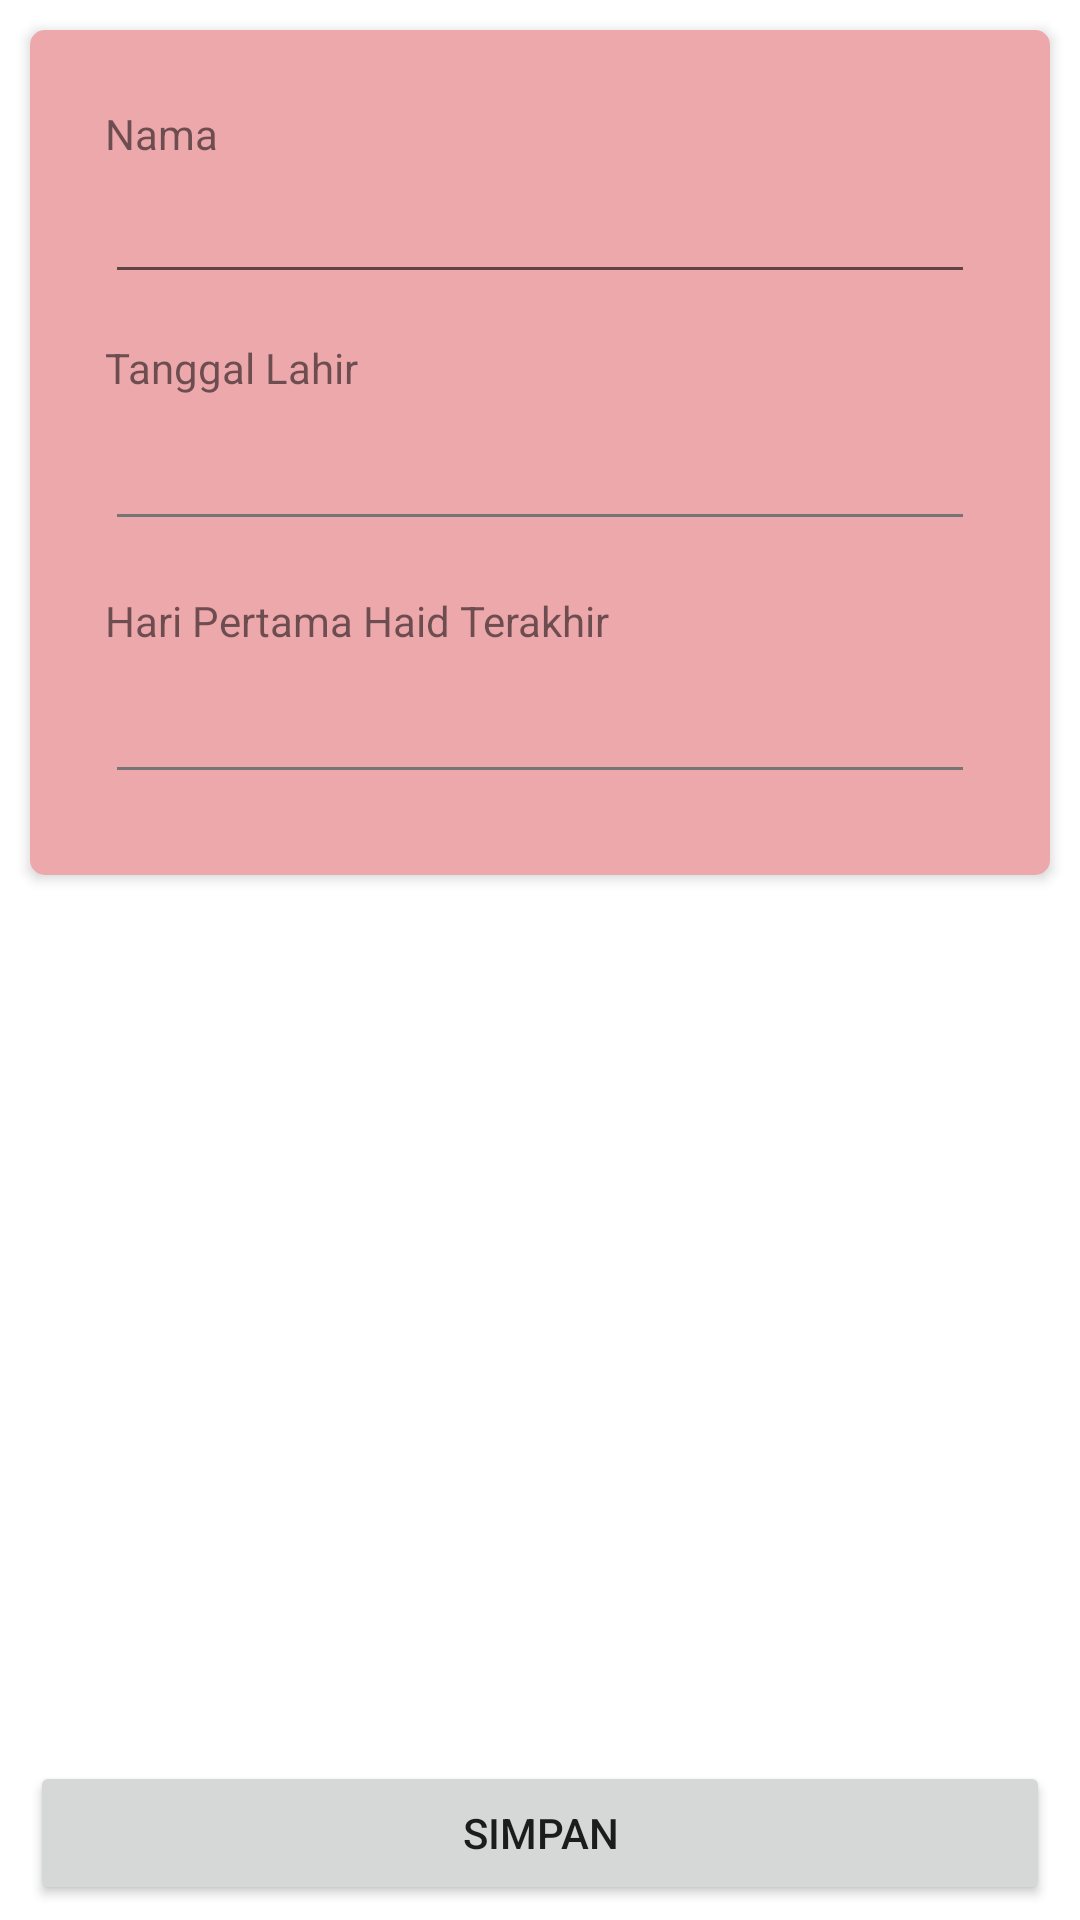

Produce the Android XML layout that renders to this screen, including the resource entries it uses.
<!-- AndroidManifest.xml: application theme Theme.AlmanakUntukIbu -->
<!-- res/layout/activity_siklus_form.xml -->
<?xml version="1.0" encoding="utf-8"?>
<LinearLayout xmlns:android="http://schemas.android.com/apk/res/android"
    xmlns:app="http://schemas.android.com/apk/res-auto"
    xmlns:tools="http://schemas.android.com/tools"
    android:layout_width="match_parent"
    android:layout_height="match_parent"
    android:orientation="vertical"
    tools:context=".controller.siklus.SiklusFormActivity">

    <ScrollView
        android:layout_width="match_parent"
        android:layout_height="0dp"
        android:layout_weight="1">

        <LinearLayout
            android:layout_width="match_parent"
            android:layout_height="wrap_content">

            <LinearLayout
                android:layout_width="match_parent"
                android:layout_height="wrap_content"
                android:layout_margin="10dp"
                android:padding="25dp"
                android:background="@drawable/bg_corner_pink"
                android:elevation="2.5dp"
                android:orientation="vertical">

                <TextView
                    android:layout_width="wrap_content"
                    android:layout_height="wrap_content"
                    android:text="Nama" />

                <EditText
                    android:layout_width="match_parent"
                    android:layout_height="wrap_content"
                    android:textSize="20sp"
                    android:text="" />

                <TextView
                    android:layout_width="wrap_content"
                    android:layout_height="wrap_content"
                    android:layout_marginTop="15dp"
                    android:text="Tanggal Lahir" />

                <LinearLayout
                    android:layout_width="match_parent"
                    android:layout_height="wrap_content"
                    android:background="?android:attr/selectableItemBackground"
                    android:id="@+id/lnlTl">

                    <LinearLayout
                        android:layout_width="match_parent"
                        android:layout_height="wrap_content"
                        android:layout_marginHorizontal="4dp"
                        android:layout_marginVertical="10dp"
                        android:background="@drawable/bd_bottom_grey">

                        <TextView
                            android:layout_width="0dp"
                            android:layout_height="wrap_content"
                            android:layout_weight="1"
                            android:layout_marginVertical="1.5dp"
                            android:textSize="20sp"
                            android:id="@+id/txtTl" />

                        <ImageView
                            android:layout_width="20dp"
                            android:layout_height="20dp"
                            android:src="@drawable/ic_calendar_edit"
                            app:tint="@color/pink" />

                    </LinearLayout>

                </LinearLayout>

                <TextView
                    android:layout_width="wrap_content"
                    android:layout_height="wrap_content"
                    android:layout_marginTop="15dp"
                    android:text="Hari Pertama Haid Terakhir" />

                <LinearLayout
                    android:layout_width="match_parent"
                    android:layout_height="wrap_content"
                    android:background="?android:attr/selectableItemBackground"
                    android:id="@+id/lnlHpht">

                    <LinearLayout
                        android:layout_width="match_parent"
                        android:layout_height="wrap_content"
                        android:layout_marginHorizontal="4dp"
                        android:layout_marginVertical="10dp"
                        android:background="@drawable/bd_bottom_grey">

                        <TextView
                            android:layout_width="0dp"
                            android:layout_height="wrap_content"
                            android:layout_weight="1"
                            android:layout_marginVertical="1.5dp"
                            android:textSize="20sp"
                            android:id="@+id/txtHpht" />

                        <ImageView
                            android:layout_width="20dp"
                            android:layout_height="20dp"
                            android:src="@drawable/ic_calendar_edit"
                            app:tint="@color/pink" />

                    </LinearLayout>

                </LinearLayout>

            </LinearLayout>

        </LinearLayout>

    </ScrollView>

    <Button
        android:layout_width="match_parent"
        android:layout_height="wrap_content"
        android:layout_marginHorizontal="10dp"
        android:layout_marginVertical="5dp"
        android:text="Simpan"
        android:id="@+id/btn" />

</LinearLayout>
<!-- resources referenced by this layout -->
<resources>
  <color name="pink">#eda8ac</color>
  <!-- drawable bd_bottom_grey (drawable) -->
  <?xml version="1.0" encoding="utf-8"?>
  <layer-list xmlns:android="http://schemas.android.com/apk/res/android">
      <item android:top="-2dp" android:left="-2dp" android:right="-2dp">
          <shape android:shape="rectangle">
              <stroke android:width=".9dp" android:color="@color/dark" />
          </shape>
      </item>
  </layer-list>
  <!-- drawable bg_corner_pink (drawable) -->
  <?xml version="1.0" encoding="utf-8"?>
  <shape xmlns:android="http://schemas.android.com/apk/res/android">
      <corners android:radius="5dp" />
      <solid android:color="@color/pink" />
  </shape>
  <style name="Theme.AlmanakUntukIbu" parent="Theme.MaterialComponents.DayNight.DarkActionBar">
          
          <item name="colorPrimary">@color/pink</item>
          <item name="colorPrimaryVariant">@color/pink</item>
          <item name="colorOnPrimary">@color/white</item>
          
          <item name="colorSecondary">@color/pink</item>
          <item name="colorSecondaryVariant">@color/pink</item>
          <item name="colorOnSecondary">@color/black</item>
          
          <item name="android:statusBarColor" tools:targetApi="l">?attr/colorPrimaryVariant</item>
          
          <item name="actionBarTheme">@style/AppTheme.AppBarOverlay</item>
      </style>
  <color name="dark">#757575</color>
  <color name="white">#ffffff</color>
  <color name="black">#000000</color>
  <style name="AppTheme.AppBarOverlay" parent="ThemeOverlay.AppCompat.Dark.ActionBar">
          <item name="android:background">@color/white</item>
          <item name="android:textColorPrimary">@color/pink</item>
      </style>
</resources>
